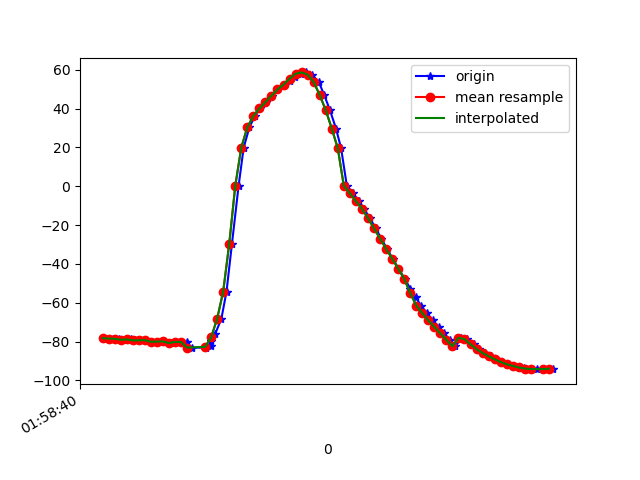

Data behind this chart, as committed beside it:
1617760720203, 456356843029000, -77.90687, 17.29127, -10.030483
1617760720208, 456356862259770, -78.58, 17.72, -10
1617760720234, 456356881490540, -78.45, 17.7, -10.78
1617760720256, 456356900721310, -78.54, 17.72, -10.42
1617760720278, 456356919952080, -79.04, 18.34, -11.62
1617760720295, 456356939182850, -78.87, 18.18, -11.66
1617760720306, 456356958413620, -79.34, 18.55, -11.28
1617760720324, 456356977644390, -79.34, 18.73, -12.36
1617760720343, 456356996875160, -79.25, 18.67, -12.39
1617760720364, 456357016105930, -80.08, 19.51, -12.15
1617760720382, 456357035336700, -80, 19.78, -13.13
1617760720401, 456357054567470, -79.91, 20.38, -12.8
1617760720422, 456357073798240, -80.76, 22.8, -12.44
1617760720441, 456357093029010, -80.25, 25.16, -13.03
1617760720458, 456357112259780, -80.05, 28.68, -12.93
1617760720479, 456357131490550, -80.22, 33.44, -13.97
1617760720495, 456357150721320, -83.08, 34.37, -10.99
1617760720542, 456357169952090, -83.12, 42.31, -15.88
1617760720559, 456357189182860, -82.29, 48.74, -17.75
1617760720561, 456357208413630, -79.93, 55.14, -20.97
1617760720574, 456357227644400, -75.83, 62.01, -25.85
1617760720594, 456357246875170, -68.2, 68.83, -34.35
1617760720611, 456357266105940, -54.26, 74.6, -49.1
1617760720629, 456357285336710, -29.71, 78.21, -74.38
1617760720651, 456357304567480, 0.1209, 78.51, -105
1617760720668, 456357323798250, 19.94, 76.93, -125.3
1617760720687, 456357343029020, 30.34, 75.22, -135.9
1617760720705, 456357362259790, 36.18, 73.8, -141.5
1617760720722, 456357381490560, 40.06, 72.46, -144.8
1617760720742, 456357400721330, 43.27, 71.06, -146.9
1617760720762, 456357419952100, 46.59, 69.42, -148.5
1617760720780, 456357439182870, 49.8, 67.87, -149.3
1617760720800, 456357458413640, 52.36, 66.68, -148.9
1617760720822, 456357477644410, 54.42, 65.57, -147.7
1617760720839, 456357496875180, 56.33, 64.78, -145.6
1617760720858, 456357516105950, 57.89, 64.63, -142.6
1617760720876, 456357535336720, 58.59, 65.27, -138.5
1617760720895, 456357554567490, 57.45, 66.51, -132.7
1617760720917, 456357573798260, 53.62, 68.07, -124
1617760720935, 456357593029030, 46.96, 69.45, -112.1
1617760720954, 456357612259800, 39.15, 70.42, -99.02
1617760720974, 456357631490570, 29.7, 70.84, -84.66
1617760720991, 456357650721340, 19.5, 69.87, -70.21
1617760721010, 456357669952110, 0.1821, 61.14, -58.14
1617760721030, 456357689182880, -3.61, 64.9, -52.03
1617760721050, 456357708413650, -7.691, 65.12, -45.88
1617760721067, 456357727644420, -11.64, 63.62, -41.16
1617760721086, 456357746875190, -16.47, 61.66, -36.34
1617760721106, 456357766105960, -21.66, 59.28, -31.71
1617760721124, 456357785336730, -26.93, 56.72, -27.5
1617760721143, 456357804567500, -32.17, 54.02, -23.77
1617760721162, 456357823798270, -37.28, 51.1, -20.64
1617760721181, 456357843029040, -42.39, 47.59, -17.96
1617760721202, 456357862259810, -47.65, 43.05, -15.36
1617760721220, 456357881490580, -52.66, 37.67, -13.05
1617760721239, 456357900721350, -57.17, 31.99, -11.19
1617760721255, 456357919952120, -61.41, 26.66, -9.784
1617760721276, 456357939182890, -65.37, 21.79, -8.685
1617760721295, 456357958413660, -69.06, 17.29, -7.674
1617760721315, 456357977644430, -72.47, 13.47, -6.735
1617760721332, 456357996875200, -75.77, 10.68, -6.07
... 19 more rows
